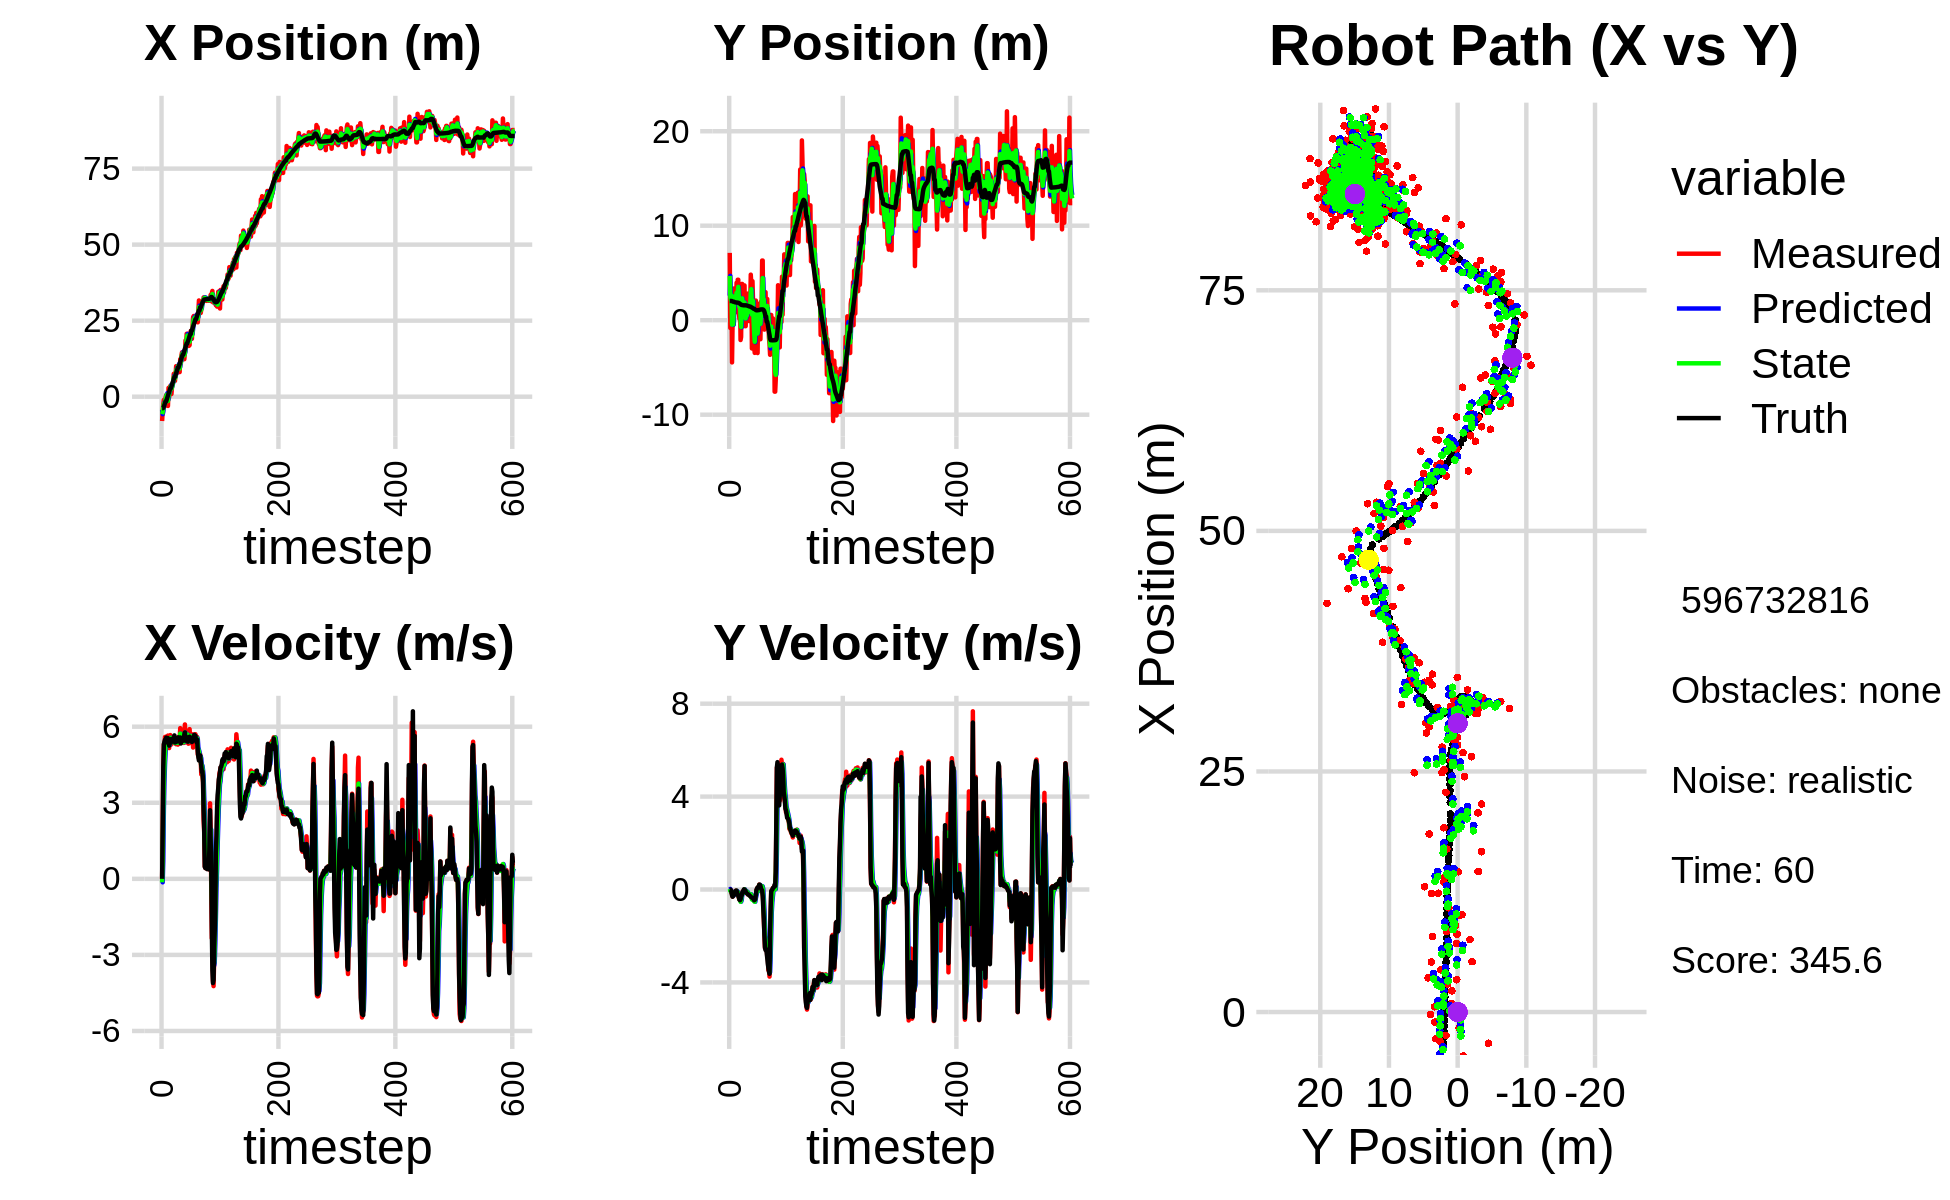

Source data for this figure (header and first rows):
-8.006795883595380303e+00, 7.124739885595694489e+00, 0.000000000000000000e+00, 0.000000000000000000e+00, 0.000000000000000000e+00, 0.000000000000000000e+00, 0.000000000000000000e+00, 0.000000000000000000e+00, -4.349317582618391853e+00, 2.594975116445709773e+00, 0.000000000000000000e+00, 0.000000000000000000e+00, -3.814057350388909917e+00, 2.036279440749611425e+00, 0.000000000000000000e+00, 0.000000000000000000e+00, 0.000000000000000000e+00, -2.065717853838577867e-04
-8.006795883595380303e+00, 7.124739885595694489e+00, 0.000000000000000000e+00, 0.000000000000000000e+00, -4.349317582618391853e+00, 2.594975116445709773e+00, 0.000000000000000000e+00, 0.000000000000000000e+00, -5.750131097542382719e+00, 4.687901324480540310e+00, -1.373452013420819462e-01, 2.508028593218722402e-02, -3.814057350388909917e+00, 2.036279440749611425e+00, 0.000000000000000000e+00, 0.000000000000000000e+00, 0.000000000000000000e+00, -2.283085486851632595e-04
-4.555388272216723600e+00, -8.279871035781111166e-01, 1.982999738459156891e+00, 1.093675617010338120e-03, -5.763865617676590780e+00, 4.690409353073759391e+00, -1.373452013420819462e-01, 2.508028593218722402e-02, -5.103141171076202021e+00, 2.474430364189294629e+00, 7.068496094031264665e-01, -5.830136463357266097e-02, -3.810765266563752807e+00, 2.036279531331377068e+00, 2.000000000000000000e+00, 0.000000000000000000e+00, 2.000000000000000000e+00, -5.515257944352924824e-04
-2.430896639806450654e+00, 1.712069738682205244e+00, 4.311967722057592489e+00, -1.663190735259663725e-02, -5.032456210135888952e+00, 2.468600227725937568e+00, 7.068496094031264665e-01, -5.830136463357266097e-02, -3.903647427486856003e+00, 2.136211462558241791e+00, 2.728524898916983688e+00, -5.389700743243146241e-02, -3.674309730753134051e+00, 2.036298919711319488e+00, 4.400000000000000355e+00, -2.900000000000000147e-02, 4.400000095367431641e+00, 3.857131116092205048e-03
-1.057922840615304061e+00, 3.301437429149227221e+00, 5.305864088808962542e+00, -1.505695935919451334e-01, -3.630794937595157812e+00, 2.130821761814998716e+00, 2.728524898916983688e+00, -5.389700743243146241e-02, -2.304326274240890093e+00, 2.616614804576809394e+00, 3.827531013513747027e+00, -8.551792936175275917e-02, -3.246567726267641341e+00, 2.034425428696898575e+00, 5.306000000000000050e+00, -9.800000000000000377e-02, 5.307000160217285156e+00, 2.837034501135349274e-02
-3.244088888196415166e+00, -4.466885009099344828e+00, 5.268878798806441388e+00, -1.495200265485100155e-01, -1.921573172889515346e+00, 2.608063011640634254e+00, 3.827531013513747027e+00, -8.551792936175275917e-02, -2.485098643237007465e+00, -4.757147145581379633e-01, 4.534454627564720397e+00, -1.811352429564793420e-01, -2.636170387738586030e+00, 2.018491825653258243e+00, 5.405999999999999694e+00, -2.530000000000000027e-01, 5.412000179290771484e+00, 2.837034501135349274e-02
-1.648781538331146823e+00, -2.365285016402159934e-01, 5.595731728057125487e+00, -3.043081558845885382e-01, -2.031653180480535337e+00, -4.938282388537859058e-01, 4.534454627564720397e+00, -1.811352429564793420e-01, -1.812822278734462778e+00, -3.849946014800659233e-01, 4.998682157507154500e+00, -2.463733067196493542e-01, -2.010930061580662009e+00, 1.986320390353563115e+00, 5.485000000000000320e+00, -3.099999999999999978e-01, 5.493999958038330078e+00, 5.432867631316184998e-02
-1.728088860862099785e-01, -4.896390229538169492e-01, 5.555680314906751072e+00, -2.852849242436762967e-01, -1.312954062983747283e+00, -4.096319321520308643e-01, 4.998682157507154500e+00, -2.463733067196493542e-01, -8.053485920761376260e-01, -4.463731459894954567e-01, 5.315783151654143168e+00, -2.635912391147929856e-01, -1.490994453887761528e+00, 1.958696148047418317e+00, 5.400999999999999801e+00, -2.660000000000000142e-01, 5.407999992370605469e+00, 5.130507051944732666e-02
5.534262656878445874e-01, 3.348852559238011839e+00, 5.611001844799025307e+00, -2.368887262181058051e-01, -2.737702769107233092e-01, -4.727322699009747775e-01, 5.315783151654143168e+00, -2.635912391147929856e-01, 1.210481521648779646e-01, 1.134479310968474541e+00, 5.457590379428374661e+00, -1.482785519382845973e-01, -1.490994453887761528e+00, 1.958696148047418317e+00, 5.570999999999999730e+00, -2.359999999999999876e-01, 5.576000213623046875e+00, 4.219355806708335876e-02
5.534262656878445874e-01, 3.348852559238011839e+00, 5.577880849569017307e+00, -2.390319488413942262e-01, 6.668071901077154973e-01, 1.119651455774645976e+00, 5.457590379428374661e+00, -1.482785519382845973e-01, 6.172628996453957129e-01, 2.077039124669369130e+00, 5.514391624834521721e+00, -1.698763288018745321e-01, -8.574342730912891675e-01, 1.930859133055643495e+00, 5.504999999999999893e+00, -2.149999999999999967e-01, 5.508999824523925781e+00, 4.282733798027038574e-02
-2.762917995299762008e+00, 3.174072696189184306e+00, 5.203939827168859722e+00, -1.464401795248639337e-01, 1.168702062128847974e+00, 2.060051491789181455e+00, 5.514391624834521721e+00, -1.698763288018745321e-01, -6.557967689626016394e-01, 2.529272407088227759e+00, 5.317077240570224461e+00, -1.277007249798813304e-01, -2.238130568465153680e-01, 1.904269291811332865e+00, 5.373000000000000220e+00, -1.670000000000000095e-01, 5.375999927520751953e+00, 2.813282795250415802e-02
-3.044438362619164451e+00, 2.571999220860953006e+00, 5.650651390954509523e+00, -6.277034798469557919e-02, -1.240890449055791489e-01, 2.516502334590239531e+00, 5.317077240570224461e+00, -1.277007249798813304e-01, -1.430579464803206413e+00, 2.543805971475377348e+00, 5.402746888840116668e+00, -9.839667373056203148e-02, 3.962392806433031045e-01, 1.886176555919185427e+00, 5.549000000000000377e+00, -7.399999999999999634e-02, 5.550000190734863281e+00, 1.110805850476026535e-02
2.902414083553662039e+00, 1.470584316841525574e+00, 5.400770380186173725e+00, -4.980509754887715163e-02, -8.903047759191947685e-01, 2.533966304102321043e+00, 5.402746888840116668e+00, -9.839667373056203148e-02, 8.521483998743292210e-01, 2.085233568919020453e+00, 5.462140627515134739e+00, -9.825651346268191033e-02, 1.029932975399012740e+00, 1.878040178214775091e+00, 5.450000000000000178e+00, -4.700000000000000011e-02, 5.449999809265136719e+00, 9.221589192748069763e-03
-2.636651992000823563e-01, 3.965785979704805619e+00, 5.155780911667542377e+00, -4.754584127262765497e-02, 1.398362462625842628e+00, 2.075407917572752226e+00, 5.462140627515134739e+00, -9.825651346268191033e-02, 6.463358544343019707e-01, 2.892261888764372291e+00, 5.270086648698756981e+00, -5.747803203157028640e-02, 1.543610572682344806e+00, 1.873451708404605176e+00, 5.254999999999999893e+00, -5.700000000000000205e-02, 5.256000041961669922e+00, 9.221589192748069763e-03
2.201705183495398455e+00, 8.403814272877094815e-01, 5.508506191431799870e+00, -7.374690205134146193e-02, 1.173344519304177602e+00, 2.886514085561215470e+00, 5.270086648698756981e+00, -5.747803203157028640e-02, 1.651515319655985303e+00, 2.023162134833923265e+00, 5.397952832894626241e+00, -1.170434658107148002e-01, 2.156579017449416380e+00, 1.865045591142095338e+00, 5.431000000000000050e+00, -1.069999999999999979e-01, 5.432000160217285156e+00, 1.338702253997325897e-02
3.556094407614642350e+00, 4.282600028692928440e+00, 5.668732460727292199e+00, -1.603537712777463875e-01, 2.191310602945447883e+00, 2.011457788252851930e+00, 5.397952832894626241e+00, -1.170434658107148002e-01, 2.811004792294558907e+00, 2.986986525441030160e+00, 5.562641847162214326e+00, -1.134308914781916311e-01, 2.779210090411212253e+00, 1.848184688328372793e+00, 5.418999999999999595e+00, -2.149999999999999967e-01, 5.422999858856201172e+00, 2.827987074851989746e-02
3.556094407614642350e+00, 4.282600028692928440e+00, 5.287392165096504115e+00, -2.644270555119060395e-01, 3.367268977010780429e+00, 2.975643436293211153e+00, 5.562641847162214326e+00, -1.134308914781916311e-01, 3.445933367489485200e+00, 3.527938479708773833e+00, 5.437877884670725415e+00, -1.646988624188950312e-01, 2.779210090411212253e+00, 1.848184688328372793e+00, 5.368999999999999773e+00, -2.690000000000000169e-01, 5.375999927520751953e+00, 4.996923357248306274e-02
8.845572466940181400e-01, 8.421063862047575288e-01, 5.540107216308002513e+00, -3.475835794249286792e-01, 3.989721155956557741e+00, 3.511468593466884336e+00, 5.437877884670725415e+00, -1.646988624188950312e-01, 2.587859294924688136e+00, 2.354378474123151932e+00, 5.413312159972232251e+00, -2.788329982870509927e-01, 3.396298408230956412e+00, 1.818610831385910842e+00, 5.517000000000000348e+00, -3.449999999999999734e-01, 5.527999877929687500e+00, 6.265737861394882202e-02
3.358282804117695974e+00, 1.402995283031877594e-01, 5.373124995439551022e+00, -4.261764236762294877e-01, 3.129190510921911361e+00, 2.326495174294446855e+00, 5.413312159972232251e+00, -2.788329982870509927e-01, 3.232723230639506173e+00, 1.403294492270309224e+00, 5.398818573318501457e+00, -4.099228143182982453e-01, 3.924563407499010115e+00, 1.786815732266229251e+00, 5.519999999999999574e+00, -4.380000000000000004e-01, 5.537000179290771484e+00, 7.915060222148895264e-02
4.382749349034848585e+00, 2.444955839655098995e+00, 5.590442422076742801e+00, -4.434132390798106726e-01, 3.772605087971356408e+00, 1.362302210838479466e+00, 5.398818573318501457e+00, -4.099228143182982453e-01, 4.051974240591616372e+00, 1.826249430527131512e+00, 5.504822708628323014e+00, -4.127802579287102036e-01, 4.558472633238111804e+00, 1.738952888860058943e+00, 5.493000000000000327e+00, -4.620000000000000218e-01, 5.512000083923339844e+00, 7.915060222148895264e-02
5.229017808597031802e+00, -2.098267243671088966e+00, 5.483565086358350271e+00, -4.620828394909022308e-01, 4.602456511454448673e+00, 1.784971404734260414e+00, 5.504822708628323014e+00, -4.127802579287102036e-01, 4.887681314640969887e+00, 1.438359302957974428e-01, 5.507001686332410273e+00, -5.277574391221376837e-01, 5.190035819870885803e+00, 1.685941054383340409e+00, 5.509999999999999787e+00, -4.229999999999999871e-01, 5.526000022888183594e+00, 8.406825363636016846e-02
7.529285311585755203e+00, -1.783880518141378824e+00, 5.456000975832057343e+00, -3.466156879592147688e-01, 5.438381483274210559e+00, 9.106018638358368000e-02, 5.507001686332410273e+00, -5.277574391221376837e-01, 6.384585757151299390e+00, -7.065262041193611786e-01, 5.529859954665417021e+00, -4.657602646273514280e-01, 5.821257590794992609e+00, 1.641682340385350658e+00, 5.482999999999999652e+00, -2.949999999999999845e-01, 5.491000175476074219e+00, 6.344399601221084595e-02
5.194492221129585197e+00, 3.834751142754523556e+00, 5.344492299950687197e+00, -2.426953549953248801e-01, 6.937571752617841092e+00, -7.531022305820963547e-01, 5.529859954665417021e+00, -4.657602646273514280e-01, 6.138682673836417081e+00, 1.186977406752221853e+00, 5.407953293047844667e+00, -2.445337214364712852e-01, 6.464821815494857127e+00, 1.609740271056742555e+00, 5.655999999999999694e+00, -2.570000000000000062e-01, 5.662000179290771484e+00, 4.537919163703918457e-02
5.194492221129585197e+00, 3.834751142754523556e+00, 5.371629006592724132e+00, -1.596201570561487093e-01, 6.679478003141201548e+00, 1.162524034608574786e+00, 5.407953293047844667e+00, -2.445337214364712852e-01, 6.005653023900713983e+00, 2.313846920843619870e+00, 5.357643825986233566e+00, -1.693411312359104082e-01, 6.464821815494857127e+00, 1.609740271056742555e+00, 5.378999999999999559e+00, -1.429999999999999882e-01, 5.381000041961669922e+00, 2.970666810870170593e-02
7.127842187846425759e+00, 1.321179114769200913e-01, 5.568418695188005252e+00, -8.044652451645563362e-02, 6.541417406499337339e+00, 2.296912807720028926e+00, 5.357643825986233566e+00, -1.693411312359104082e-01, 6.813517498361409963e+00, 1.381292440472068783e+00, 5.468935056901717218e+00, -1.690855480128635457e-01, 7.087609290906080162e+00, 1.590187951058563254e+00, 5.480999999999999872e+00, -7.399999999999999634e-02, 5.480999946594238281e+00, 1.444591954350471497e-02
1.002938723559181788e+01, -2.606064535836510321e-01, 5.306446425266898359e+00, -7.666183090980357995e-02, 7.360411004051581330e+00, 1.364383885670782393e+00, 5.468935056901717218e+00, -1.690855480128635457e-01, 8.567802218589946506e+00, 6.707383437309242247e-01, 5.450030024494262548e+00, -1.469300597952126752e-01, 7.715407371748434606e+00, 1.580233408388216354e+00, 5.400999999999999801e+00, -5.299999999999999850e-02, 5.401000022888183594e+00, 1.444591954350471497e-02
8.974845051385820227e+00, 3.375128649832303540e-01, 5.425931105228896989e+00, -2.736648715995779885e-02, 9.112805221039373293e+00, 6.560453377514029460e-01, 5.450030024494262548e+00, -1.469300597952126752e-01, 9.049444837085308890e+00, 5.216283255309701605e-01, 5.435821854800254371e+00, -9.051765687745329247e-02, 8.337130546161205302e+00, 1.576269163406214702e+00, 5.447000000000000064e+00, 7.000000000000000146e-03, 5.447000026702880859e+00, 5.043605342507362366e-03
7.851050257765121998e+00, 3.679191185328039904e+00, 5.431985467972825887e+00, 1.263393575471326302e-02, 9.593027022565333795e+00, 5.125765598432248105e-01, 5.435821854800254371e+00, -9.051765687745329247e-02, 8.802520367142937729e+00, 1.875297930803359048e+00, 5.396199016117136260e+00, 3.620579213268582119e-03, 8.960501670583351341e+00, 1.577284409012646771e+00, 5.413999999999999702e+00, -6.000000000000000125e-03, 5.414000034332275391e+00, -2.325837034732103348e-03
1.011844241569217573e+01, -6.319489941370619590e-01, 5.292976218411947542e+00, -1.594031066055905457e-02, 9.342140268754651089e+00, 1.875659988724685867e+00, 5.396199016117136260e+00, 3.620579213268582119e-03, 9.693004178786836178e+00, 8.137363897209364261e-01, 5.363400711972405865e+00, -5.889307529019524590e-02, 9.585118293857902927e+00, 1.575123503349581622e+00, 5.453999999999999737e+00, -3.099999999999999978e-02, 5.453999996185302734e+00, 3.011587774381041527e-03
1.011844241569217573e+01, -6.319489941370619590e-01, 5.594677712571647810e+00, -6.003286348900126884e-02, 1.022934424998407721e+01, 8.078470821919169209e-01, 5.363400711972405865e+00, -5.889307529019524590e-02, 1.018367221634538744e+01, 1.904071468265723377e-01, 5.470944698378062299e+00, -8.028155432368910827e-02, 9.585118293857902927e+00, 1.575123503349581622e+00, 5.580000000000000071e+00, -7.399999999999999634e-02, 5.580999851226806641e+00, 1.072994060814380646e-02
8.377365946764193438e+00, 1.631688467112322627e+00, 5.522755770216594584e+00, -1.172457116889764339e-01, 1.073076668618319296e+01, 1.823789913942034380e-01, 5.470944698378062299e+00, -8.028155432368910827e-02, 9.661426504463875631e+00, 7.961429729263946875e-01, 5.446564950480018652e+00, -6.997913124825771991e-02, 1.022397708879152844e+01, 1.567963435326615862e+00, 5.546999999999999709e+00, -1.390000000000000124e-01, 5.547999858856201172e+00, 2.122637815773487091e-02
8.084096431439206754e+00, 8.175463865726484425e-02, 5.506659222764086259e+00, -1.605717003455872371e-01, 1.020608299951187803e+01, 7.891450598015689044e-01, 5.446564950480018652e+00, -6.997913124825771991e-02, 9.243869447170654396e+00, 4.825164776419039736e-01, 5.429660745065568506e+00, -1.245629004468329359e-01, 1.075515270230362397e+01, 1.556713535879560961e+00, 5.466000000000000192e+00, -1.580000000000000016e-01, 5.467999935150146484e+00, 2.915128879249095917e-02
1.234647083230979803e+01, 2.814661277840071030e+00, 5.942957058942913484e+00, -1.902066640117775209e-01, 9.786835521677211602e+00, 4.700601875972206800e-01, 5.429660745065568506e+00, -1.245629004468329359e-01, 1.096234067622672548e+01, 1.463289553552334477e+00, 5.726211860211303240e+00, -1.116055945446180475e-01, 1.138506793971532893e+01, 1.538776292646470090e+00, 5.575999999999999623e+00, -1.779999999999999916e-01, 5.578999996185302734e+00, 3.199446946382522583e-02
1.083572340012204549e+01, 1.297041802006630995e+00, 5.505807580614206387e+00, -2.149079047616147820e-01, 1.153496186224785625e+01, 1.452128994097872772e+00, 5.726211860211303240e+00, -1.116055945446180475e-01, 1.121285937028882707e+01, 1.381891255534807739e+00, 5.606648909642289347e+00, -1.644482132670764818e-01, 1.201640605921641480e+01, 1.517659857184603611e+00, 5.336999999999999744e+00, -2.109999999999999931e-01, 5.341000080108642578e+00, 3.901314362883567810e-02
1.350084614739536626e+01, 2.017891897442710469e+00, 5.421871387030393841e+00, -2.116316276246738293e-01, 1.177352426125305662e+01, 1.365446434208100079e+00, 5.606648909642289347e+00, -1.644482132670764818e-01, 1.255483488646927093e+01, 1.641697071129743613e+00, 5.555297238336043719e+00, -1.760112225871525438e-01, 1.263936138171631285e+01, 1.493208422386775425e+00, 5.516000000000000014e+00, -2.139999999999999958e-01, 5.520999908447265625e+00, 3.901314362883567810e-02
1.458256101583579323e+01, -9.015379924016642121e-02, 5.652318973174998540e+00, -2.300868514217669081e-01, 1.311036461030287548e+01, 1.624095948871028261e+00, 5.555297238336043719e+00, -1.760112225871525438e-01, 1.378105274396853197e+01, 8.880814268806285217e-01, 5.632660309621186023e+00, -2.291107409016427954e-01, 1.316170024855855480e+01, 1.472127093829256550e+00, 5.419999999999999929e+00, -2.330000000000000127e-01, 5.425000190734863281e+00, 4.068416729569435120e-02
1.397442349771325354e+01, 1.898431523464279680e+00, 5.469308497784797218e+00, -2.495766651464909891e-01, 1.434431877493065066e+01, 8.651703527904642810e-01, 5.632660309621186023e+00, -2.291107409016427954e-01, 1.417256723598083035e+01, 1.303255186860572845e+00, 5.547470700540801047e+00, -2.195147370271859910e-01, 1.379011058764503339e+01, 1.443344129575860224e+00, 5.498000000000000220e+00, -2.680000000000000160e-01, 5.504000186920166016e+00, 4.560058191418647766e-02
1.397442349771325354e+01, 1.898431523464279680e+00, 5.461228106295588525e+00, -2.720493738443576781e-01, 1.472731430603491098e+01, 1.281303713157854185e+00, 5.547470700540801047e+00, -2.195147370271859910e-01, 1.438350197029677702e+01, 1.543654038227973535e+00, 5.490567179246326646e+00, -2.356526570103959772e-01, 1.379011058764503339e+01, 1.443344129575860224e+00, 5.525000000000000355e+00, -2.800000000000000266e-01, 5.532000064849853516e+00, 4.977354407310485840e-02
1.301810991747349178e+01, 4.821470632118043831e+00, 5.358886722209247111e+00, -2.949969560815452474e-01, 1.493255868822140897e+01, 1.520088772526933862e+00, 5.490567179246326646e+00, -2.356526570103959772e-01, 1.405941473211114001e+01, 2.920339653366939459e+00, 5.387854264946163596e+00, -2.025844517307795467e-01, 1.442430210134714486e+01, 1.411338462789531123e+00, 5.450999999999999623e+00, -3.069999999999999951e-01, 5.459000110626220703e+00, 5.499267578125000000e-02
1.233023476610966895e+01, 3.812169267722483212e+00, 5.626021630705866805e+00, -3.352288379595298462e-01, 1.459820015860575637e+01, 2.900081208193861393e+00, 5.387854264946163596e+00, -2.025844517307795467e-01, 1.357291312572238695e+01, 3.285911699496994576e+00, 5.452782662123720314e+00, -2.535047993834516067e-01, 1.505516719809466153e+01, 1.376094056615659422e+00, 5.698999999999999844e+00, -3.370000000000000218e-01, 5.709000110626220703e+00, 5.951504781842231750e-02
1.460548877710925453e+01, -2.991748200230972987e+00, 6.089088896740668666e+00, -3.646851300873790724e-01, 1.411819139193475969e+01, 3.260561219558649526e+00, 5.452782662123720314e+00, -2.535047993834516067e-01, 1.435352593625079187e+01, 6.053592407274530629e-01, 5.764729449118814131e+00, -4.298426733294528623e-01, 1.571394061995997404e+01, 1.337142123242048619e+00, 5.775999999999999801e+00, -3.449999999999999734e-01, 5.787000179290771484e+00, 5.982011929154396057e-02
1.850293016406855173e+01, 4.134008897889494882e+00, 5.378467586352006613e+00, -3.673761036557860460e-01, 1.492999888116267293e+01, 5.623749733945078155e-01, 5.764729449118814131e+00, -4.298426733294528623e-01, 1.654507795103380374e+01, 2.092137546448458174e+00, 5.657139246243707120e+00, -3.409491970985597531e-01, 1.625492572796792246e+01, 1.303430093975176396e+00, 5.447000000000000064e+00, -3.659999999999999920e-01, 5.460000038146972656e+00, 6.819904595613479614e-02
1.692725815583285609e+01, 2.014504029412166108e+00, 5.732642353315249295e+00, -3.915680028930935697e-01, 1.711079187565817605e+01, 2.058042626738602277e+00, 5.657139246243707120e+00, -3.409491970985597531e-01, 1.702900994707266236e+01, 2.038941290542073403e+00, 5.689068604869106593e+00, -3.677268265379469159e-01, 1.688324832928723751e+01, 1.260563208922450329e+00, 5.493000000000000327e+00, -3.950000000000000178e-01, 5.507999897003173828e+00, 6.819904595613479614e-02
2.069452428784870079e+01, -2.962129638599071857e+00, 5.538357381204417784e+00, -4.029965527102514211e-01, 1.759791680755957444e+01, 2.002168607888278551e+00, 5.689068604869106593e+00, -3.677268265379469159e-01, 1.900165220663010501e+01, -1.216680467558850509e-01, 5.683090390903085876e+00, -4.667341233172361825e-01, 1.751581287376751916e+01, 1.214036419386306687e+00, 5.511999999999999567e+00, -4.139999999999999791e-01, 5.527999877929687500e+00, 7.263661921024322510e-02
2.069452428784870079e+01, -2.962129638599071857e+00, 5.657709494578889498e+00, -4.553027755127837528e-01, 1.956996124572041396e+01, -1.683414590876086692e-01, 5.683090390903085876e+00, -4.667341233172361825e-01, 2.008051699511283417e+01, -1.354857431875489349e+00, 5.694788524097872617e+00, -5.131021415714331901e-01, 1.751581287376751916e+01, 1.214036419386306687e+00, 5.581999999999999851e+00, -4.650000000000000244e-01, 5.600999832153320312e+00, 8.030170202255249023e-02
1.666273486567719431e+01, -3.460741208594953378e+00, 5.486613953032795976e+00, -4.734089080966195073e-01, 2.064999584752262152e+01, -1.406167646032632668e+00, 5.694788524097872617e+00, -5.131021415714331901e-01, 1.883387667294091017e+01, -2.283202772170089823e+00, 5.511743701172449050e+00, -5.274216167164559321e-01, 1.815610027311014818e+01, 1.161988092799484118e+00, 5.408999999999999808e+00, -4.480000000000000093e-01, 5.427999973297119141e+00, 8.607117086648941040e-02
1.915176892249537843e+01, 1.992355598481358570e+00, 5.329544636468544816e+00, -3.927957485970949292e-01, 1.938505104305815507e+01, -2.335944933841735516e+00, 5.511743701172449050e+00, -5.274216167164559321e-01, 1.927509812591349814e+01, -4.950993693389087458e-01, 5.420416581457176974e+00, -3.784553517717547111e-01, 1.867343234992654288e+01, 1.117858184778340869e+00, 5.482999999999999652e+00, -4.030000000000000249e-01, 5.498000144958496094e+00, 7.356854528188705444e-02
1.672074055660969094e+01, 2.075694455284176954e+00, 5.681295986884770777e+00, -2.312367498083880979e-01, 1.981713978405921495e+01, -5.329449045160842280e-01, 5.420416581457176974e+00, -3.784553517717547111e-01, 1.841576003912724957e+01, 5.862532181605716319e-01, 5.478698952143491674e+00, -2.613922390408242591e-01, 1.930371189074880078e+01, 1.073316587808043732e+00, 5.509999999999999787e+00, -2.230000000000000038e-01, 5.514999866485595703e+00, 4.067895561456680298e-02
1.694455027576488604e+01, 1.573694719631949512e+00, 5.903966296088231758e+00, -1.989164178812767581e-02, 1.896362993434159705e+01, 5.601139942564892227e-01, 5.478698952143491674e+00, -2.613922390408242591e-01, 1.805519794189531879e+01, 9.943891330085878888e-01, 5.637732115826532997e+00, -1.196486556354728337e-01, 1.994039535521874029e+01, 1.049933924676044406e+00, 5.605999999999999872e+00, -2.000000000000000042e-02, 5.605999946594238281e+00, 3.369187004864215851e-03
2.072705031915509721e+01, -1.048276648454351756e+00, 5.550968612415556613e+00, -1.870232207939085539e-02, 1.861897115347797182e+01, 9.824242674450406332e-01, 5.637732115826532997e+00, -1.196486556354728337e-01, 1.957501323678746274e+01, 1.178090705428692653e-01, 5.641130718954807222e+00, -1.034733722513758725e-01, 2.058349037178201613e+01, 1.048664344881813371e+00, 5.583999999999999631e+00, 4.499999999999999833e-02, 5.584000110626220703e+00, 3.369187004864215851e-03
2.161794513455368616e+01, -3.476717815978887849e+00, 5.524419139671974399e+00, 8.012005389468380978e-02, 2.013912630868294329e+01, 1.074617333177316780e-01, 5.641130718954807222e+00, -1.034733722513758725e-01, 2.080866789911999959e+01, -1.413370964693648757e+00, 5.617019014741682525e+00, -7.554254513701964824e-02, 2.058349037178201613e+01, 1.048664344881813371e+00, 5.562999999999999723e+00, 8.799999999999999489e-02, 5.563000202178955078e+00, -1.450187526643276215e-02
1.905334186542594566e+01, 5.583019398289315038e-01, 5.710358904662903079e+00, 8.556744587656955892e-02, 2.137036980059416891e+01, -1.420925219207350709e+00, 5.617019014741682525e+00, -7.554254513701964824e-02, 2.031950626777003777e+01, -5.709461362228414050e-01, 5.612330379768951438e+00, 3.866272148961923116e-02, 2.175560665139294159e+01, 1.066103591565335185e+00, 5.552999999999999936e+00, 1.000000000000000056e-01, 5.553999900817871094e+00, -1.498347893357276917e-02
1.905334186542594566e+01, 5.583019398289315038e-01, 5.334691955648868777e+00, 1.181413219039164492e-01, 2.088073930574693193e+01, -5.670798640738794472e-01, 5.612330379768951438e+00, 3.866272148961923116e-02, 2.004431444605991430e+01, -8.730655647978768918e-02, 5.442054867261206574e+00, 9.950221578382564824e-02, 2.175560665139294159e+01, 1.066103591565335185e+00, 5.394999999999999574e+00, 1.280000000000000027e-01, 5.395999908447265625e+00, -2.214223705232143402e-02
2.282608032209417459e+01, 1.720962180386756968e+00, 5.691009015332914700e+00, 2.131744417668363922e-01, 2.058851993278603487e+01, -7.735633490140511603e-02, 5.442054867261206574e+00, 9.950221578382564824e-02, 2.161061417715917443e+01, 6.937497159451958550e-01, 5.607395241795402718e+00, 1.871615801418071434e-01, 2.237787914247550347e+01, 1.080438269866742518e+00, 5.500000000000000000e+00, 2.099999999999999922e-01, 5.504000186920166016e+00, -3.744060546159744263e-02
2.612856435792948417e+01, 9.419784533435087148e-01, 5.177322539575391680e+00, 1.951787191426096746e-01, 2.217135370133871319e+01, 7.124658739593765500e-01, 5.607395241795402718e+00, 1.871615801418071434e-01, 2.396042699011979238e+01, 8.102075339055261338e-01, 5.487037856362436905e+00, 1.953795951329353742e-01, 2.300901222178112349e+01, 1.103758110662130587e+00, 5.464999999999999858e+00, 2.020000000000000129e-01, 5.468999862670898438e+00, -3.768093138933181763e-02
2.652971291503788009e+01, -2.016330645656845721e+00, 5.474525487994247541e+00, 1.270623588815113225e-01, 2.450913077575603438e+01, 8.297454934188196463e-01, 5.487037856362436905e+00, 1.953795951329353742e-01, 2.542703977590254638e+01, -3.872160088879280648e-01, 5.523790081734501811e+00, 1.122503453178226168e-01, 2.363839340177926474e+01, 1.127022339429459841e+00, 5.511000000000000121e+00, 1.670000000000000095e-01, 5.513999938964843750e+00, -2.320558205246925354e-02
2.519364202007248466e+01, 1.963491096404525349e+00, 5.694890641861105607e+00, 3.532042561913351086e-02, 2.597941878407599603e+01, -3.759909743561458129e-01, 5.523790081734501811e+00, 1.122503453178226168e-01, 2.562600898113943515e+01, 6.178555908386654805e-01, 5.588333364512847012e+00, 1.153367814555737447e-01, 2.417281532292444268e+01, 1.139100148451159589e+00, 5.682000000000000384e+00, 4.800000000000000100e-02, 5.682000160217285156e+00, -6.202045828104019165e-03
2.567379701085974020e+01, 7.318954301995047595e-01, 5.464895046291639247e+00, 3.389396410531155673e-02, 2.618484231759072145e+01, 6.293892689842228716e-01, 5.588333364512847012e+00, 1.153367814555737447e-01, 2.594997002822115206e+01, 6.709565918680678864e-01, 5.518996865735629420e+00, 7.622018882753728297e-02, 2.481307887992556260e+01, 1.142494335206876155e+00, 5.459999999999999964e+00, -2.000000000000000042e-03, 5.460000038146972656e+00, -6.202045828104019165e-03
2.486744797248989514e+01, 6.314093960999447752e+00, 5.703999996172495202e+00, -1.208744967798504869e-05, 2.650186971479471509e+01, 6.785786107508215981e-01, 5.518996865735629420e+00, 7.622018882753728297e-02, 2.576310674210433405e+01, 3.074886468098654291e+00, 5.572202591007649808e+00, 1.386006656508725621e-01, 2.545468234971719568e+01, 1.139902962994620683e+00, 5.642999999999999794e+00, -4.000000000000000083e-02, 5.643000125885009766e+00, 2.119118107657413930e-06
2.486744797248989514e+01, 6.314093960999447752e+00, 5.537480209598351522e+00, -1.974656991652820326e-01, 2.632032700120510071e+01, 3.088746534663741716e+00, 5.572202591007649808e+00, 1.386006656508725621e-01, 2.565936798513752137e+01, 4.456390648753330019e+00, 5.525043679396477003e+00, 2.559138103301723810e-02, 2.545468234971719568e+01, 1.139902962994620683e+00, 5.495000000000000107e+00, -2.829999999999999738e-01, 5.501999855041503906e+00, 3.564474359154701233e-02
2.695068103084514277e+01, -7.817593076283229081e-01, 5.560253881183554903e+00, -5.561643399478151117e-01, 2.621187235307716890e+01, 4.458949786856631903e+00, 5.525043679396477003e+00, 2.559138103301723810e-02, 2.654836619259646824e+01, 2.218425335314098579e+00, 5.557352637195280387e+00, -3.624857376325613112e-01, 2.608898639659100027e+01, 1.114827705810469638e+00, 5.381000000000000227e+00, -8.010000000000000453e-01, 5.440000057220458984e+00, 9.969339519739151001e-02
... 544 more rows
